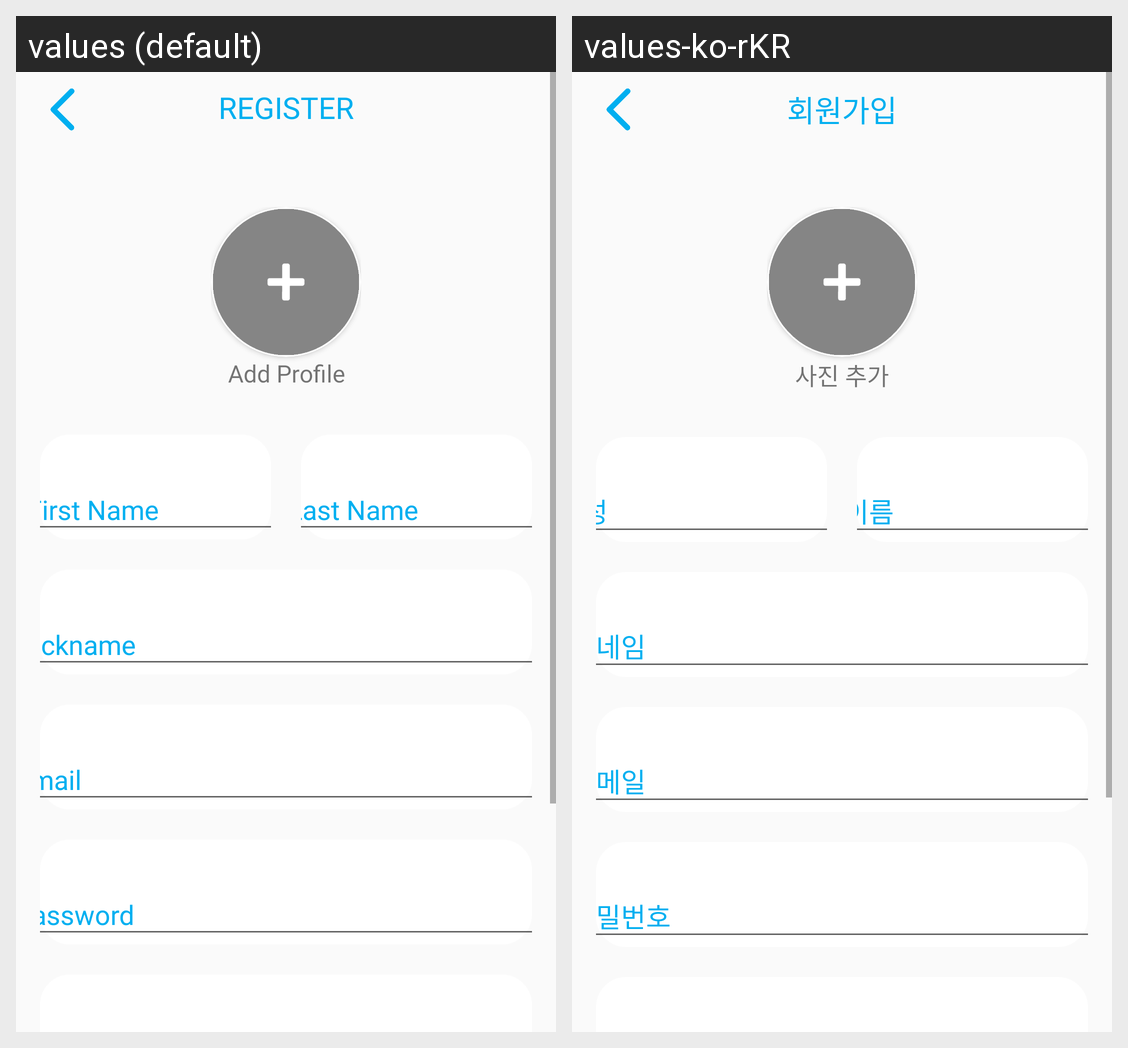

Translations of the strings shown on this Android screen, per locale in the grid:
Android screen res/layout/activity_register.xml rendered under 2 locales, left to right: values (default), values-ko-rKR. Device: Nexus 5 (rendered at 1080×1920; each locale shown at half size, 540×960, under a caption strip naming it); theme Theme.NurseHRO.
Strings drawn on this screen, with the default value and each locale's value (text and hints the layout hard-codes, and strings that could not be matched under every locale, appear in the picture but are not listed):

TextView_Register
  values: REGISTER
  values-ko-rKR: 회원가입

add_profile_picture
  values: Add Profile Picture
  values-ko-rKR: 사진 추가

TextInputLayout_FirstName
  values: First Name
  values-ko-rKR: 성

TextInputLayout_LastName
  values: Last Name
  values-ko-rKR: 이름

TextInputLayout_Nickname
  values: Nickname
  values-ko-rKR: 닉네임

TextInputLayout_Email
  values: Email
  values-ko-rKR: 이메일

TextInputLayout_Password
  values: Password
  values-ko-rKR: 비밀번호
